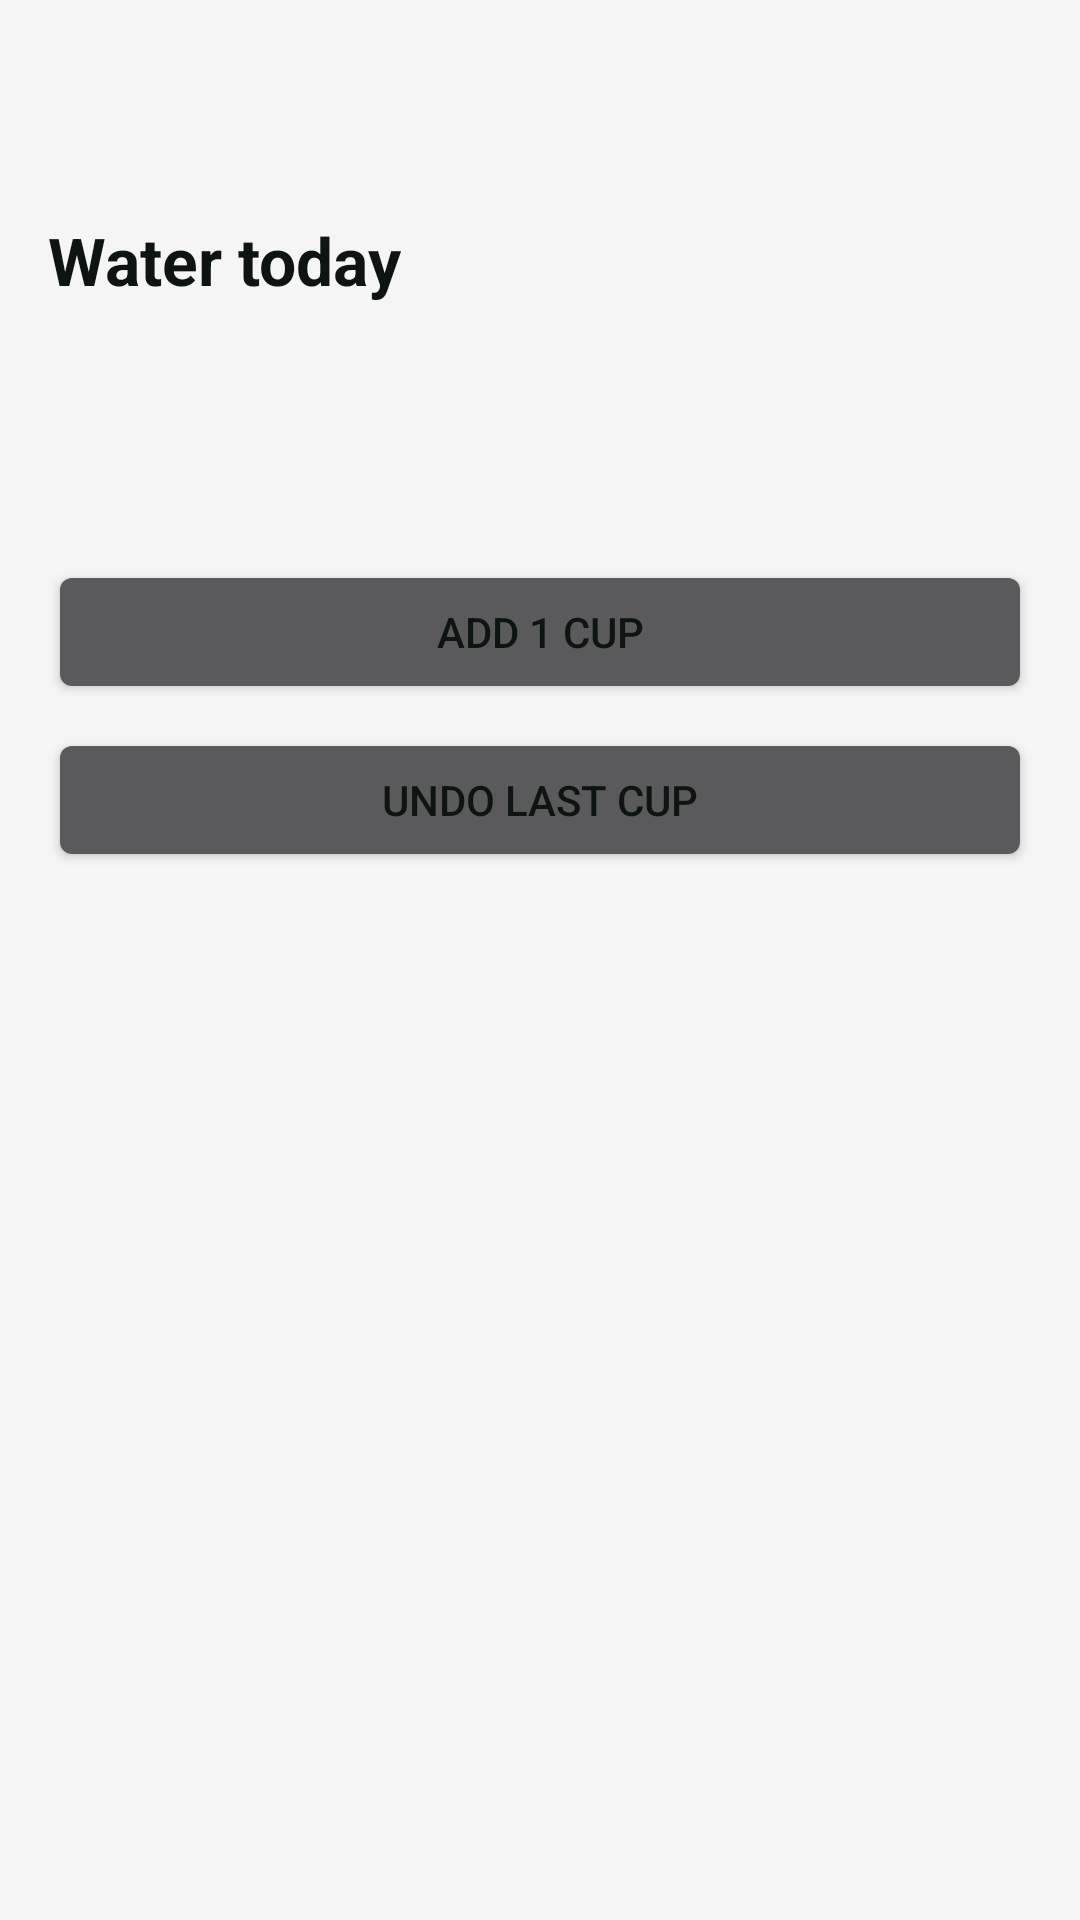

Write the Android layout XML for this screen, with the resource values it uses.
<!-- AndroidManifest.xml: application theme Theme.BestromAgent -->
<!-- res/layout/activity_water.xml -->
<?xml version="1.0" encoding="utf-8"?>
<LinearLayout xmlns:android="http://schemas.android.com/apk/res/android"
    android:layout_width="match_parent"
    android:layout_height="match_parent"
    android:background="@color/agent_bg"
    android:orientation="vertical"
    android:padding="16dp">

    <ImageButton
        android:id="@+id/btn_back"
        android:layout_width="48dp"
        android:layout_height="48dp"
        android:background="?android:attr/selectableItemBackgroundBorderless"
        android:contentDescription="@string/nav_back"
        android:src="@drawable/ic_back"
        android:tint="@color/agent_on_surface" />

    <TextView
        android:layout_width="match_parent"
        android:layout_height="wrap_content"
        android:paddingTop="8dp"
        android:text="@string/water_title"
        android:textColor="@color/agent_on_surface"
        android:textSize="22sp"
        android:textStyle="bold" />

    <TextView
        android:id="@+id/water_status"
        android:layout_width="match_parent"
        android:layout_height="wrap_content"
        android:paddingTop="24dp"
        android:paddingBottom="24dp"
        android:textColor="@color/agent_on_surface"
        android:textSize="28sp" />

    <Button
        android:id="@+id/water_add"
        android:layout_width="match_parent"
        android:layout_height="wrap_content"
        android:text="@string/water_add" />

    <Button
        android:id="@+id/water_undo"
        android:layout_width="match_parent"
        android:layout_height="wrap_content"
        android:layout_marginTop="8dp"
        android:text="@string/water_undo" />
</LinearLayout>
<!-- resources referenced by this layout -->
<resources>
  <color name="agent_bg">#FFF4F5F4</color>
  <color name="agent_on_surface">#FF0E1412</color>
  <string name="nav_back">Back</string>
  <string name="water_add">Add 1 cup</string>
  <string name="water_title">Water today</string>
  <string name="water_undo">Undo last cup</string>
  <style name="Theme.BestromAgent" parent="@android:style/Theme.DeviceDefault.NoActionBar">
          <item name="android:colorBackground">@color/agent_bg</item>
          <item name="android:windowBackground">@color/agent_bg</item>
          <item name="android:statusBarColor">@color/agent_bg</item>
          <item name="android:navigationBarColor">@color/agent_bg</item>
          <item name="android:windowLightStatusBar">true</item>
          <item name="android:textColorPrimary">@color/agent_on_surface</item>
          <item name="android:textColorSecondary">@color/agent_on_surface_muted</item>
          <item name="android:colorControlActivated">@color/agent_accent</item>
      </style>
  <color name="agent_on_surface_muted">#FF5C6B64</color>
  <color name="agent_accent">#FF0F766E</color>
</resources>
